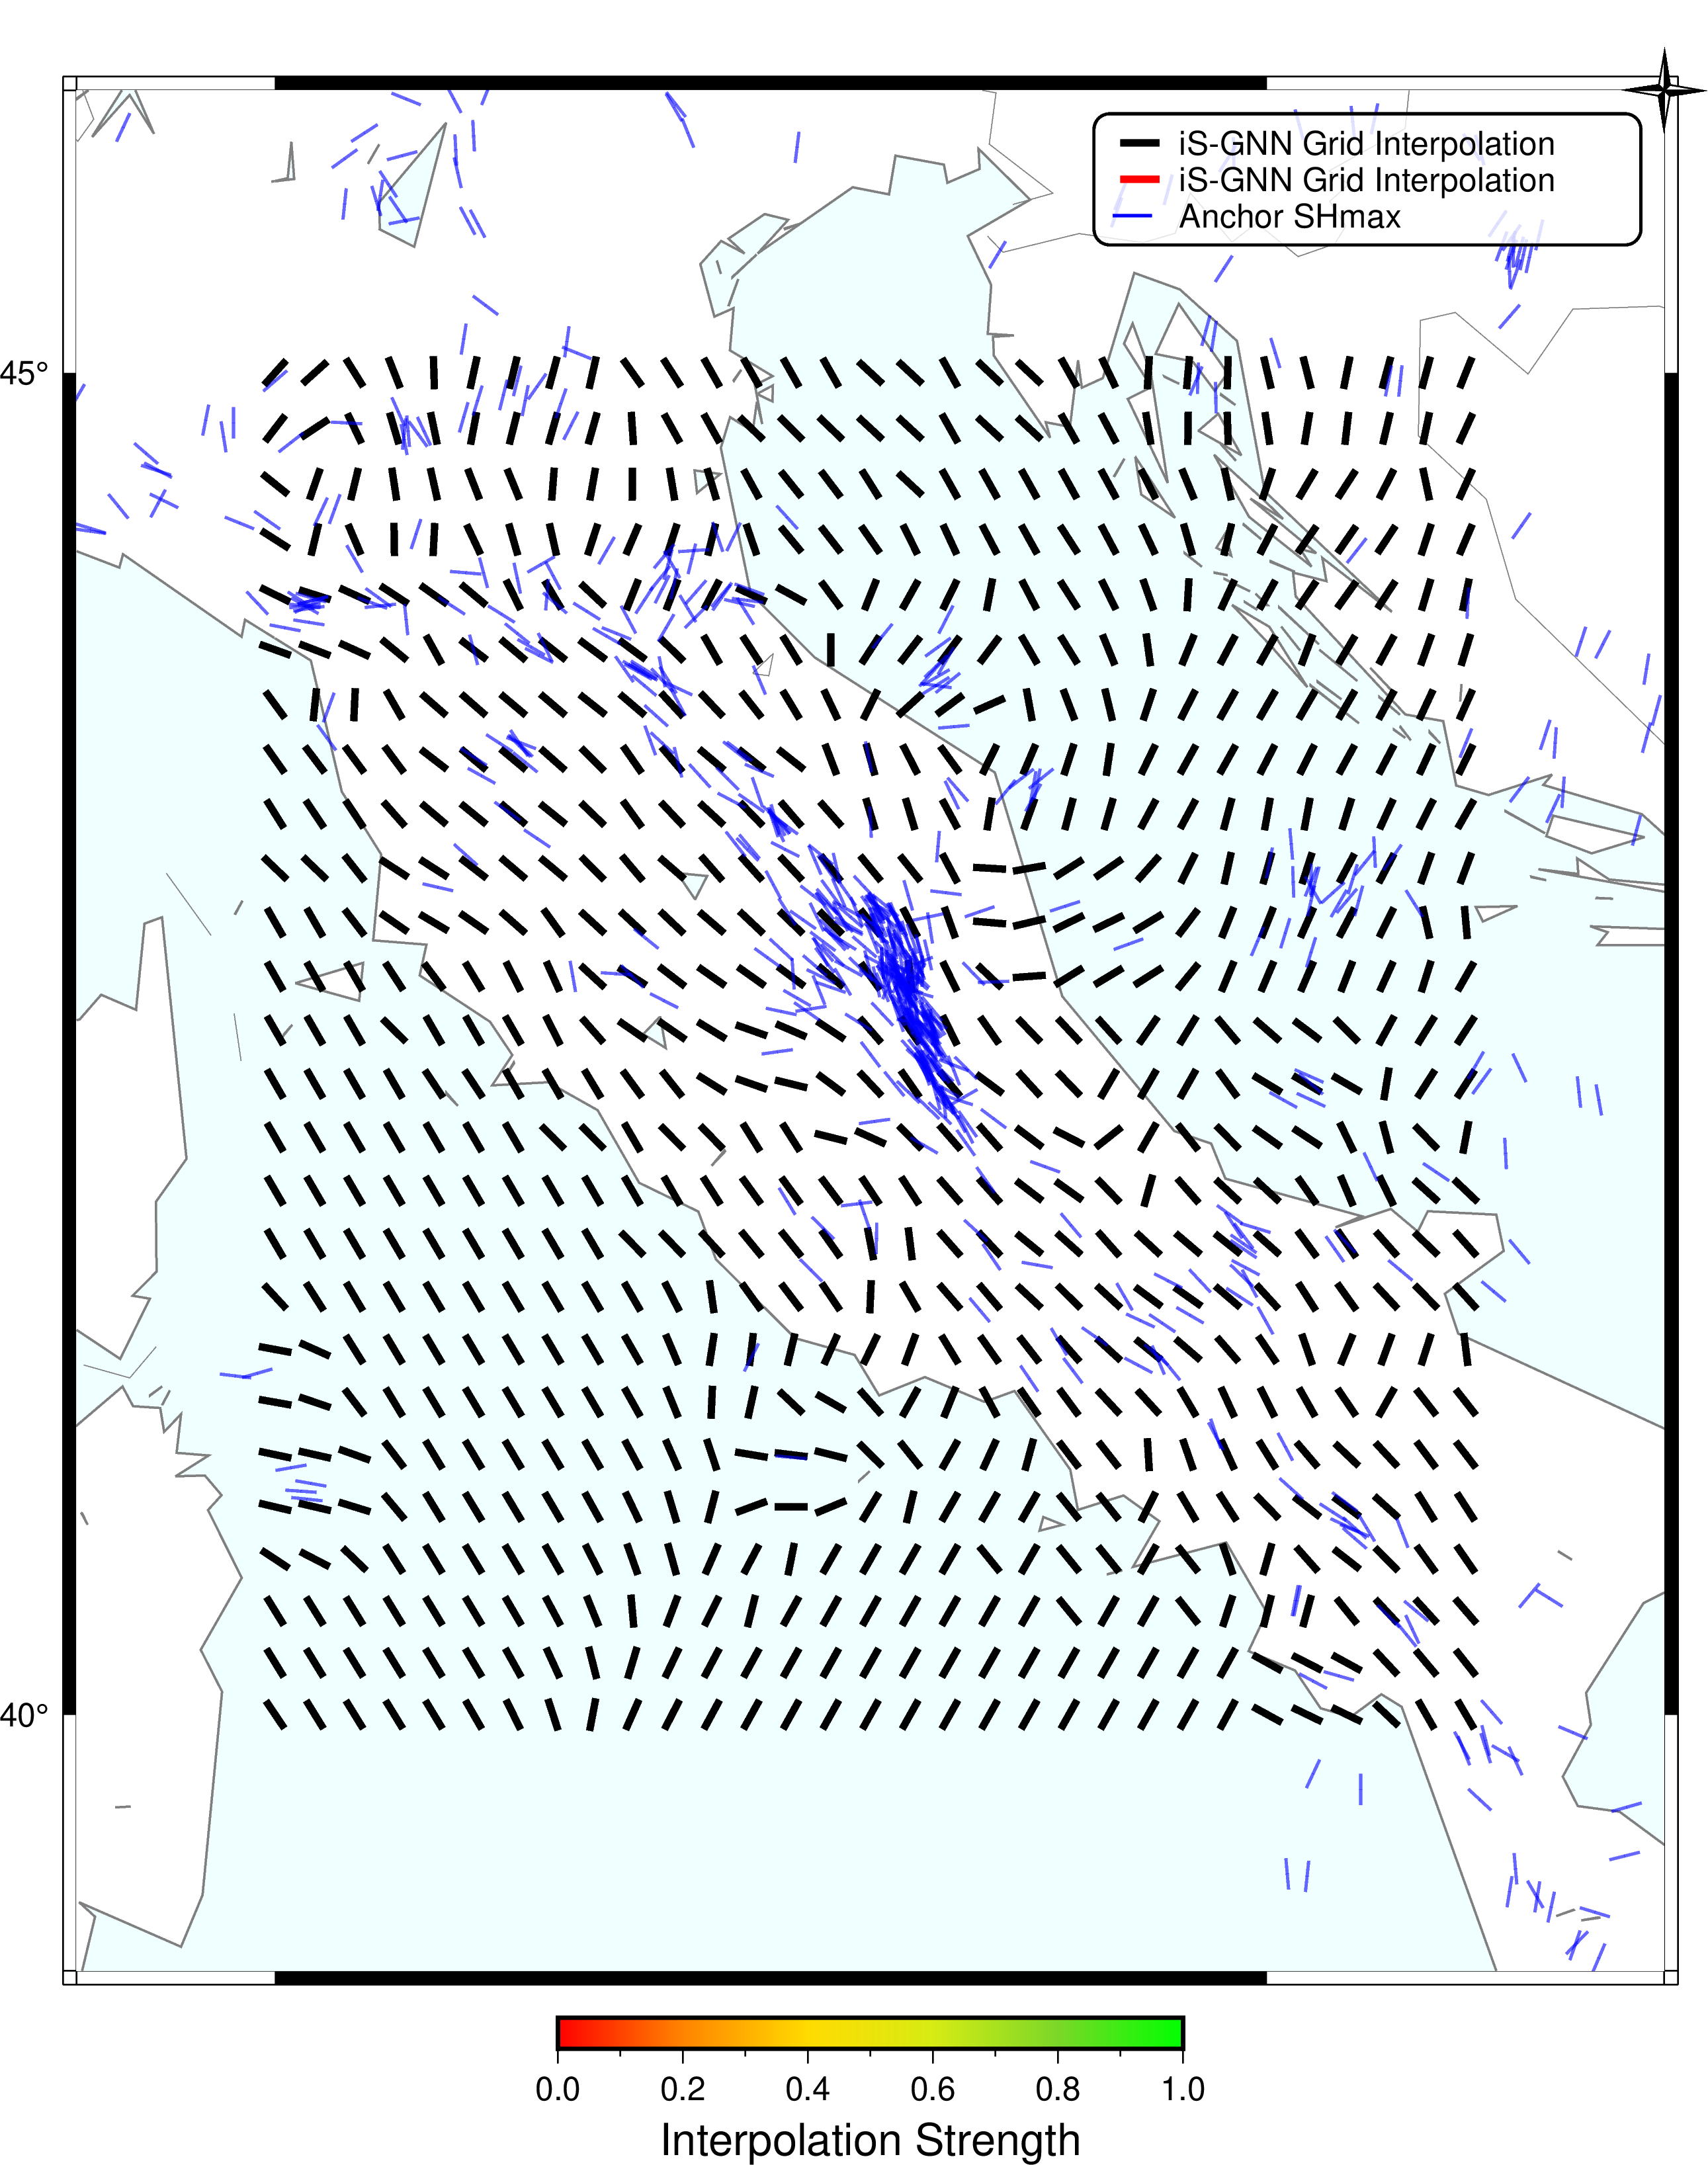

Data behind this chart, as committed beside it:
AZI_PRED, LON, LAT, Grid_label, ID, STR
146.1, 10, 40, A, grid_000000, 0.2081
148.6, 10.6, 40, A, grid_000001, 0.1971
153.8, 11.2, 40, A, grid_000002, 0.1968
23.85, 11.8, 40, A, grid_000003, 0.1239
28.8, 12.4, 40, A, grid_000004, 0.1514
29.14, 13, 40, A, grid_000005, 0.1463
29.27, 13.6, 40, A, grid_000006, 0.167
29.17, 14.2, 40, A, grid_000007, 0.18
28.35, 14.8, 40, A, grid_000008, 0.1358
115.8, 15.4, 40, A, grid_000009, 0.5471
149.7, 16, 40, A, grid_000010, 0.6963
123.4, 10, 40.6, A, grid_000011, 0.3199
147.7, 10.6, 40.6, A, grid_000012, 0.1989
149.5, 11.2, 40.6, A, grid_000013, 0.1966
160.5, 11.8, 40.6, A, grid_000014, 0.2113
27.7, 12.4, 40.6, A, grid_000015, 0.2172
29.51, 13, 40.6, A, grid_000016, 0.1782
141.2, 13.6, 40.6, A, grid_000017, 0.1333
141, 14.2, 40.6, A, grid_000018, 0.1886
161, 14.8, 40.6, A, grid_000019, 0.1757
128.1, 15.4, 40.6, A, grid_000020, 0.7228
145.5, 16, 40.6, A, grid_000021, 0.3175
100.1, 10, 41.2, A, grid_000022, 0.4369
148.9, 10.6, 41.2, A, grid_000023, 0.1855
149.4, 11.2, 41.2, A, grid_000024, 0.2098
150.8, 11.8, 41.2, A, grid_000025, 0.2126
12.33, 12.4, 41.2, A, grid_000026, 0.3992
138.6, 13, 41.2, A, grid_000027, 0.159
151.9, 13.6, 41.2, A, grid_000028, 0.3776
137, 14.2, 41.2, A, grid_000029, 0.6022
155.5, 14.8, 41.2, A, grid_000030, 0.6267
145.9, 15.4, 41.2, A, grid_000031, 0.2268
142, 16, 41.2, A, grid_000032, 0.1428
149.8, 10, 41.8, A, grid_000033, 0.1847
149.8, 10.6, 41.8, A, grid_000034, 0.2043
149.8, 11.2, 41.8, A, grid_000035, 0.2135
135.7, 11.8, 41.8, A, grid_000036, 0.2797
140.8, 12.4, 41.8, A, grid_000037, 0.5458
169, 13, 41.8, A, grid_000038, 0.6863
137, 13.6, 41.8, A, grid_000039, 0.7454
138.5, 14.2, 41.8, A, grid_000040, 0.6021
128.9, 14.8, 41.8, A, grid_000041, 0.7953
145.1, 15.4, 41.8, A, grid_000042, 0.5897
138.6, 16, 41.8, A, grid_000043, 0.5127
150.2, 10, 42.4, A, grid_000044, 0.2015
150.2, 10.6, 42.4, A, grid_000045, 0.2453
150.1, 11.2, 42.4, A, grid_000046, 0.2459
143.9, 11.8, 42.4, A, grid_000047, 0.3355
109.3, 12.4, 42.4, A, grid_000048, 0.5944
136.9, 13, 42.4, A, grid_000049, 0.8233
126.7, 13.6, 42.4, A, grid_000050, 0.8327
30.11, 14.2, 42.4, A, grid_000051, 0.3027
144, 14.8, 42.4, A, grid_000052, 0.2912
120, 15.4, 42.4, A, grid_000053, 0.6197
32.76, 16, 42.4, A, grid_000054, 0.6751
150.4, 10, 43, A, grid_000055, 0.221
124.8, 10.6, 43, A, grid_000056, 0.4049
131.4, 11.2, 43, A, grid_000057, 0.372
133.1, 11.8, 43, A, grid_000058, 0.6939
133.4, 12.4, 43, A, grid_000059, 0.8255
... 746 more rows
